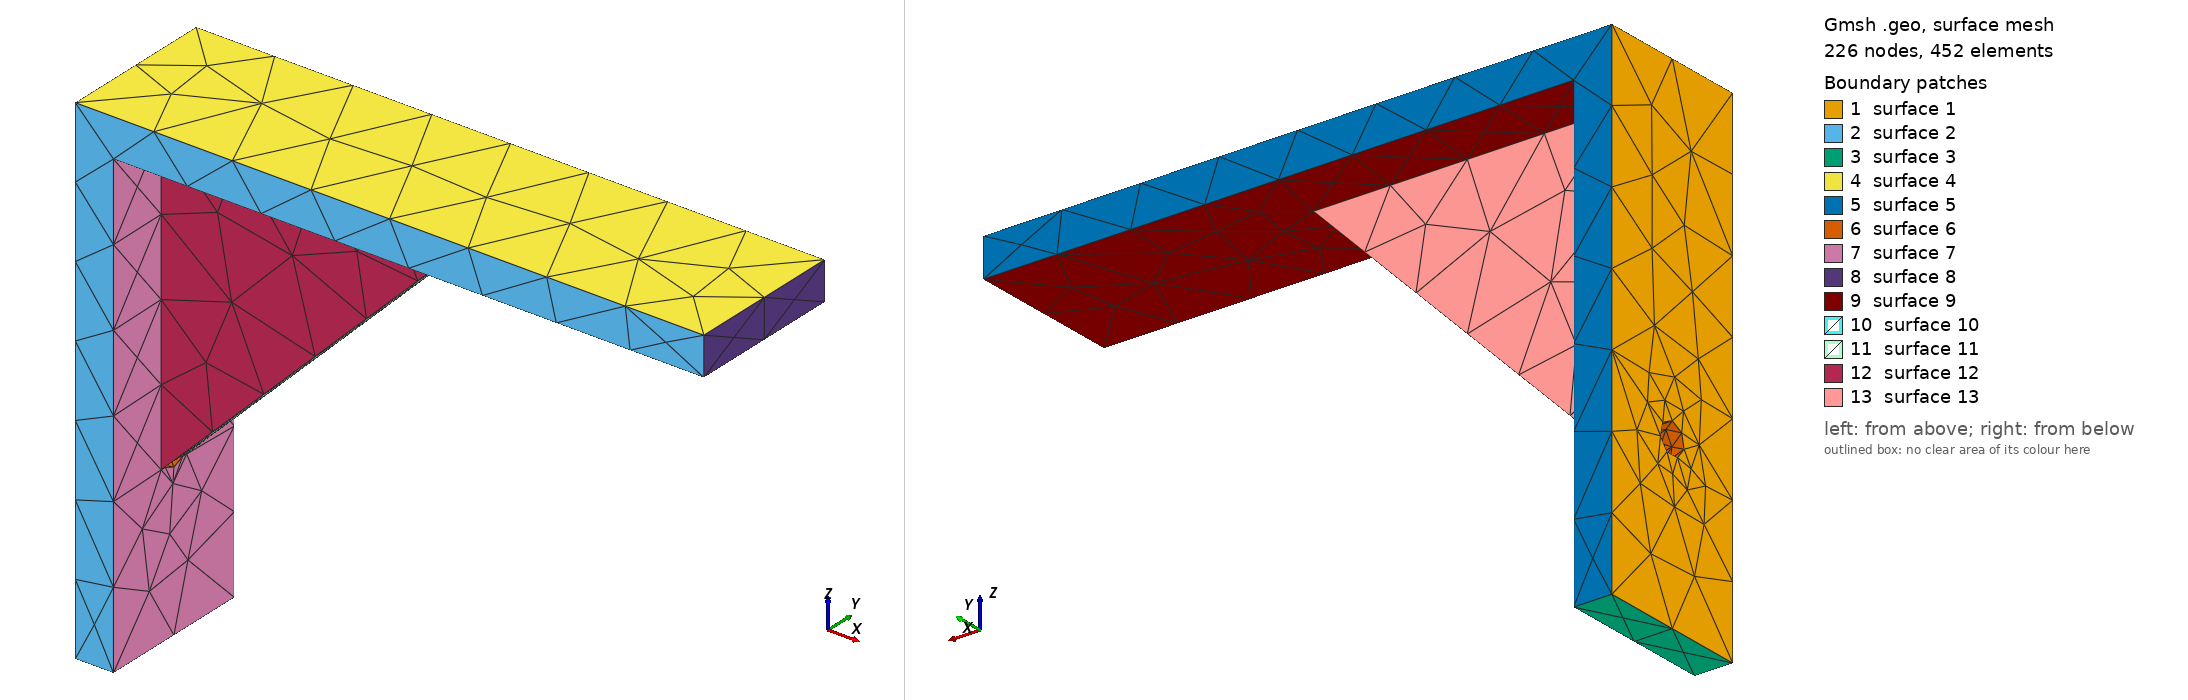

Gmsh geometry script, surface-meshed: 226 nodes, 452 surface elements. Boundary patches (legend numbers): 1 surface 1, 2 surface 2, 3 surface 3, 4 surface 4, 5 surface 5, 6 surface 6, 7 surface 7, 8 surface 8, 9 surface 9, 10 surface 10, 11 surface 11, 12 surface 12, 13 surface 13. Left view from above one corner, right view from below the opposite corner. The script declares no physical surfaces, so the legend lists its geometric surfaces. The drawing asked Gmsh for element sizes between 1% and 20% of the model's largest extent; the script's own settings can give other sizes.

=== stl.geo (drawn) ===
SetFactory("OpenCASCADE");
Geometry.OCCTargetUnit = "MM";
Box(1) = {0,0,0, 6.08,25,80};
fv1 = 1;
Box(2) = {0,0,73.92, 100,25,6.08};
fv2 = 2;
Point(3001) = {5.58,9.86,74.42};
Point(3002) = {55.58,9.86,74.42};
Point(3003) = {5.58,9.86,24.42};
Line(3001) = {3001,3002};
Line(3002) = {3002,3003};
Line(3003) = {3003,3001};
Curve Loop(3000) = {3001,3002,3003};
Plane Surface(3000) = {3000};
ex3[] = Extrude {0,5.28,0} { Surface{3000}; };
fv3 = ex3[1];
Cylinder(4) = {-1,12.5,26.6667, 8.08,0,0, 2.5};
fv4 = 4;
part() = {fv1};
part() = BooleanUnion{ Volume{part()}; Delete; }{ Volume{fv2}; Delete; };
part() = BooleanUnion{ Volume{part()}; Delete; }{ Volume{fv3}; Delete; };
part() = BooleanDifference{ Volume{part()}; Delete; }{ Volume{fv4}; Delete; };
Printf("SOLIDS %g", #part());
Mesh.MeshSizeFromCurvature = 24;
Mesh.CharacteristicLengthMax = 2;
Mesh.Binary = 1;
